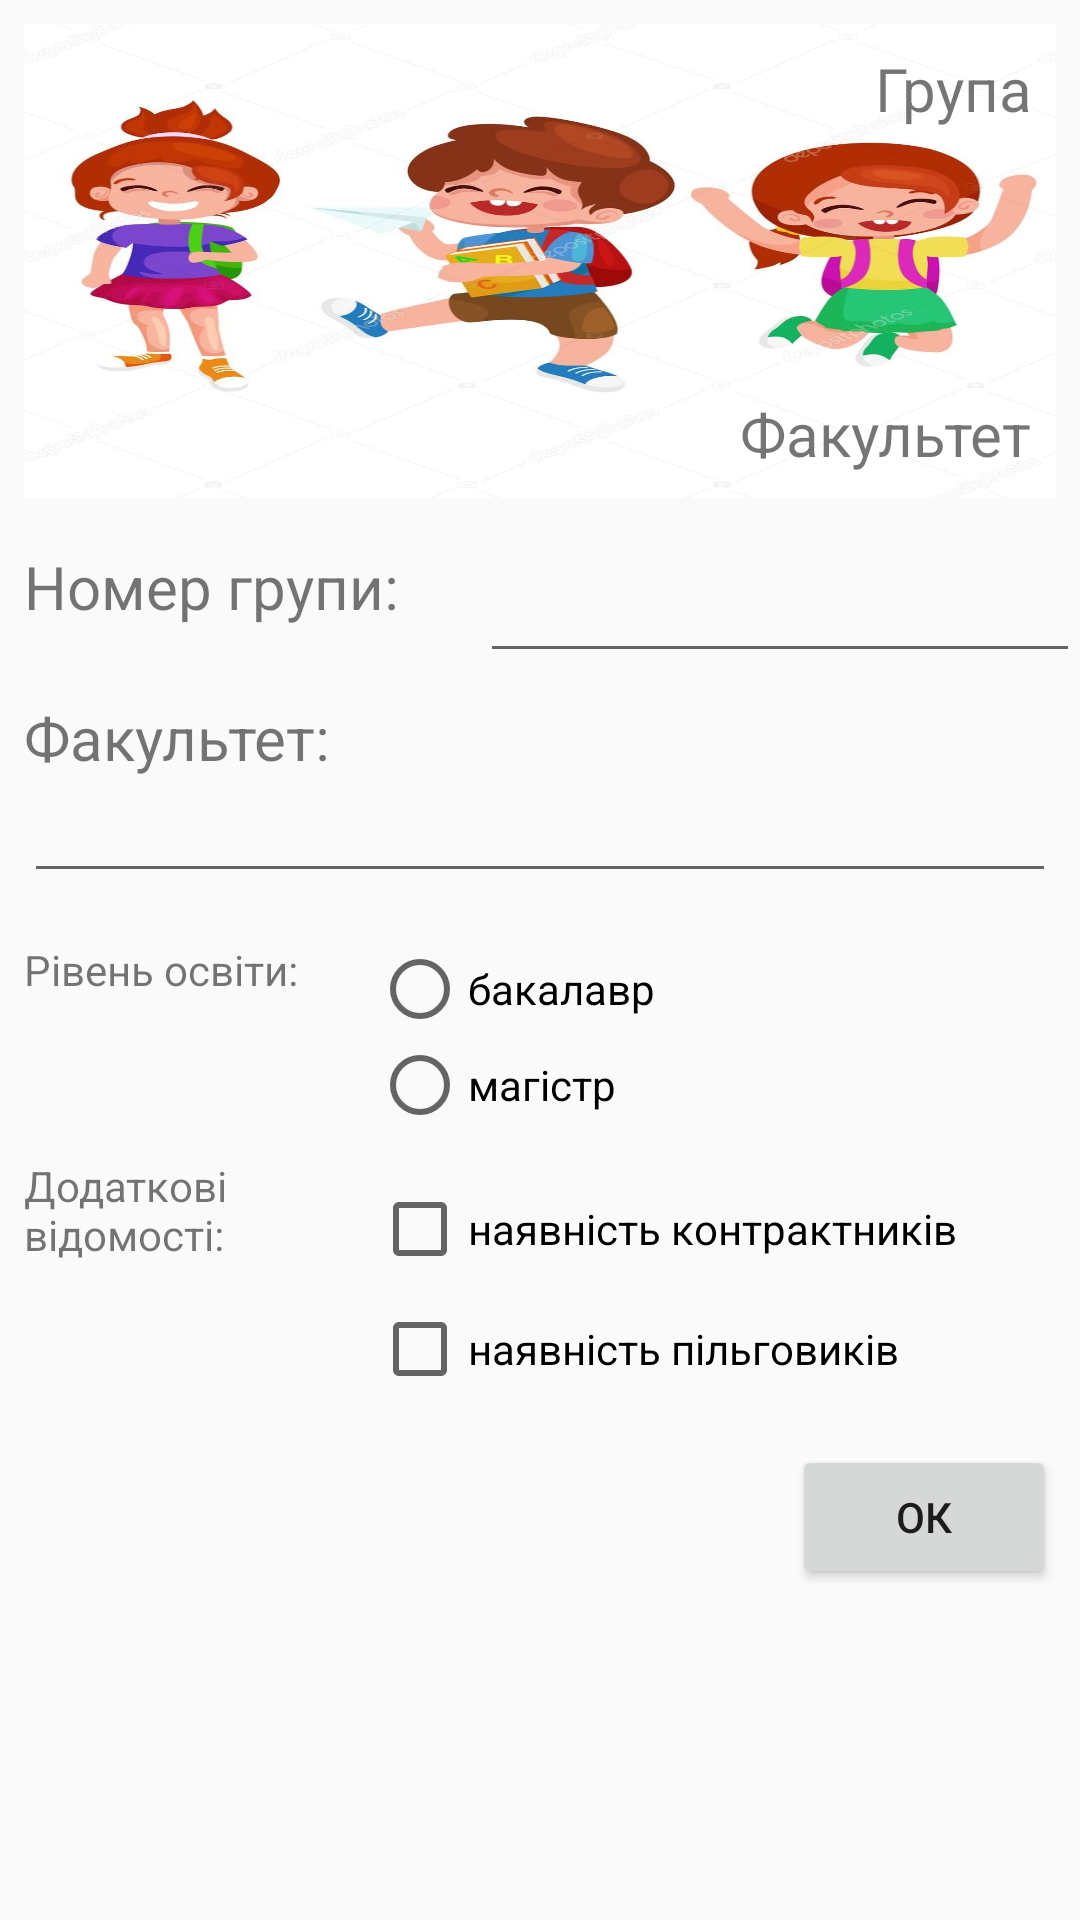

Write the Android layout XML for this screen, with the resource values it uses.
<!-- AndroidManifest.xml: application theme Theme.Students -->
<!-- res/layout/activity_students_group.xml -->
<?xml version="1.0" encoding="utf-8"?>
<android.support.constraint.ConstraintLayout
    xmlns:android="http://schemas.android.com/apk/res/android"
    xmlns:app="http://schemas.android.com/apk/res-auto"
    xmlns:tools="http://schemas.android.com/tools"
    android:layout_width="match_parent"
    android:layout_height="match_parent"
    tools:context=".StudentsGroupActivity"
    tools:ignore="MissingClass">

    <ImageView
        android:id="@+id/imageView"
        android:layout_width="match_parent"
        android:layout_height="158dp"
        android:layout_marginStart="8dp"
        android:layout_marginTop="8dp"
        android:layout_marginEnd="8dp"
        android:scaleType="fitXY"
        app:layout_constraintEnd_toEndOf="parent"
        app:layout_constraintHorizontal_bias="0.496"
        app:layout_constraintStart_toStartOf="parent"
        app:layout_constraintTop_toTopOf="parent"
        app:srcCompat="@drawable/photo2" />

    <TextView
        android:id="@+id/grpNumberImageTxt"
        android:layout_width="wrap_content"
        android:layout_height="wrap_content"
        android:text="Група"
        android:textSize="20sp"
        android:layout_marginTop="8dp"
        android:layout_marginEnd="8dp"
        app:layout_constraintEnd_toEndOf="@+id/imageView"
        app:layout_constraintTop_toTopOf="@+id/imageView" />


    <TextView
        android:id="@+id/facultyNameImageTxt"
        android:layout_width="wrap_content"
        android:layout_height="wrap_content"
        android:layout_marginEnd="8dp"
        android:layout_marginBottom="8dp"
        android:text="Факультет"
        android:textSize="20sp"
        app:layout_constraintBottom_toBottomOf="@+id/imageView"
        app:layout_constraintEnd_toEndOf="@+id/imageView" />

    <TextView
        android:id="@+id/textView3"
        android:layout_width="0dp"
        android:layout_height="wrap_content"
        android:layout_marginStart="8dp"
        android:layout_marginTop="16dp"
        android:text="@string/grp_number_txt"
        android:textSize="@dimen/default_text_size"
        app:layout_constrainedWidth="false"
        app:layout_constraintDimensionRatio=""
        app:layout_constraintStart_toStartOf="parent"
        app:layout_constraintTop_toBottomOf="@+id/imageView"
        app:layout_constraintWidth_percent="0.4"
        />

    <EditText
        android:id="@+id/grpNumberEdit"
        android:layout_width="0dp"
        android:layout_height="wrap_content"
        android:layout_marginStart="8dp"
        android:layout_marginTop="16dp"
        android:ems="10"
        android:inputType="textPersonName"
        app:layout_constraintBottom_toBottomOf="@+id/textView3"
        app:layout_constraintEnd_toEndOf="parent"
        app:layout_constraintStart_toEndOf="@+id/textView3"
        app:layout_constraintTop_toTopOf="@+id/textView3"
        />

    <TextView
        android:id="@+id/textView2"
        android:layout_width="match_parent"
        android:layout_height="wrap_content"
        android:layout_marginStart="8dp"
        android:layout_marginTop="8dp"
        android:text="@string/faculty_txt"
        android:textSize="@dimen/default_text_size"
        app:layout_constraintStart_toStartOf="parent"
        app:layout_constraintTop_toBottomOf="@+id/grpNumberEdit"
        />

    <EditText
        android:id="@+id/facultyEdit"
        android:layout_width="0dp"
        android:layout_height="wrap_content"
        android:layout_marginStart="8dp"
        android:layout_marginTop="24dp"
        android:layout_marginEnd="8dp"
        android:ems="10"
        android:inputType="textPersonName"
        app:layout_constraintEnd_toEndOf="parent"
        app:layout_constraintHorizontal_bias="0.0"
        app:layout_constraintStart_toStartOf="parent"
        app:layout_constraintTop_toTopOf="@+id/textView2" />

    <TextView
        android:id="@+id/textView4"
        android:layout_width="0dp"
        android:layout_height="wrap_content"
        android:layout_marginStart="8dp"
        android:layout_marginTop="16dp"
        android:text="@string/edu_level_txt"
        app:layout_constraintStart_toStartOf="parent"
        app:layout_constraintTop_toBottomOf="@+id/facultyEdit"
        app:layout_constraintWidth_percent="0.3"
        />

    <RadioGroup
        android:id="@+id/radioGroup"
        android:layout_width="0dp"
        android:layout_height="wrap_content"
        android:layout_marginStart="8dp"
        android:layout_marginEnd="8dp"
        app:layout_constraintEnd_toEndOf="parent"
        app:layout_constraintStart_toEndOf="@+id/textView4"
        app:layout_constraintTop_toTopOf="@+id/textView4">

        <RadioButton
            android:id="@+id/edu_level_bachelor"
            android:layout_width="wrap_content"
            android:layout_height="wrap_content"
            android:layout_weight="1"
            android:text="бакалавр"/>
        <RadioButton
            android:id="@+id/edu_level_master"
            android:layout_width="wrap_content"
            android:layout_height="wrap_content"
            android:layout_weight="1"
            android:text="магістр"/>
    </RadioGroup>

    <TextView
        android:id="@+id/textView5"
        android:layout_width="0dp"
        android:layout_height="wrap_content"
        android:layout_marginStart="8dp"
        android:layout_marginTop="8dp"
        android:text="Додаткові відомості:"
        app:layout_constraintStart_toStartOf="parent"
        app:layout_constraintTop_toBottomOf="@+id/radioGroup"
        app:layout_constraintWidth_percent="0.3"
        />
    <CheckBox
        android:id="@+id/contract_flg"
        android:layout_width="0dp"
        android:layout_height="wrap_content"
        android:layout_marginStart="8dp"
        android:layout_marginTop="8dp"
        android:layout_marginEnd="8dp"
        android:text="наявність контрактників"
        app:layout_constraintEnd_toEndOf="parent"
        app:layout_constraintStart_toEndOf="@+id/textView5"
        app:layout_constraintTop_toTopOf="@+id/textView5"/>

    <CheckBox
        android:id="@+id/privilege_flg"
        android:layout_width="0dp"
        android:layout_height="wrap_content"
        android:layout_marginTop="8dp"
        android:layout_marginEnd="8dp"
        android:text="наявність пільговиків"
        app:layout_constraintEnd_toEndOf="parent"
        app:layout_constraintStart_toStartOf="@+id/contract_flg"
        app:layout_constraintTop_toBottomOf="@+id/contract_flg"/>

    <Button
        android:id="@+id/btnOk"
        android:layout_width="wrap_content"
        android:layout_height="wrap_content"
        android:layout_marginTop="16dp"
        android:layout_marginEnd="8dp"
        android:onClick="onOkBtnClick"
        android:text="ОК"
        app:layout_constraintEnd_toEndOf="parent"
        app:layout_constraintTop_toBottomOf="@+id/privilege_flg"/>
</android.support.constraint.ConstraintLayout>
<!-- resources referenced by this layout -->
<resources>
  <dimen name="default_text_size">20dp</dimen>
  <!-- drawable photo2: jpg bitmap (drawable, 69605 bytes) -->
  <string name="edu_level_txt">Рівень освіти:</string>
  <string name="faculty_txt">Факультет:</string>
  <string name="grp_number_txt">Номер групи:</string>
  <style name="Theme.Students" parent="Theme.AppCompat.Light.DarkActionBar">
          
          <item name="colorPrimary">@color/purple_500</item>
          <item name="colorPrimaryDark">@color/purple_700</item>
          <item name="colorAccent">@color/teal_200</item>
          
      </style>
  <!-- not gathered from this repository: default colours our renderer supplied (Android Studio template values) -->
  <color name="purple_500">#FF6200EE</color>
  <color name="purple_700">#FF3700B3</color>
  <color name="teal_200">#FF03DAC5</color>
</resources>
